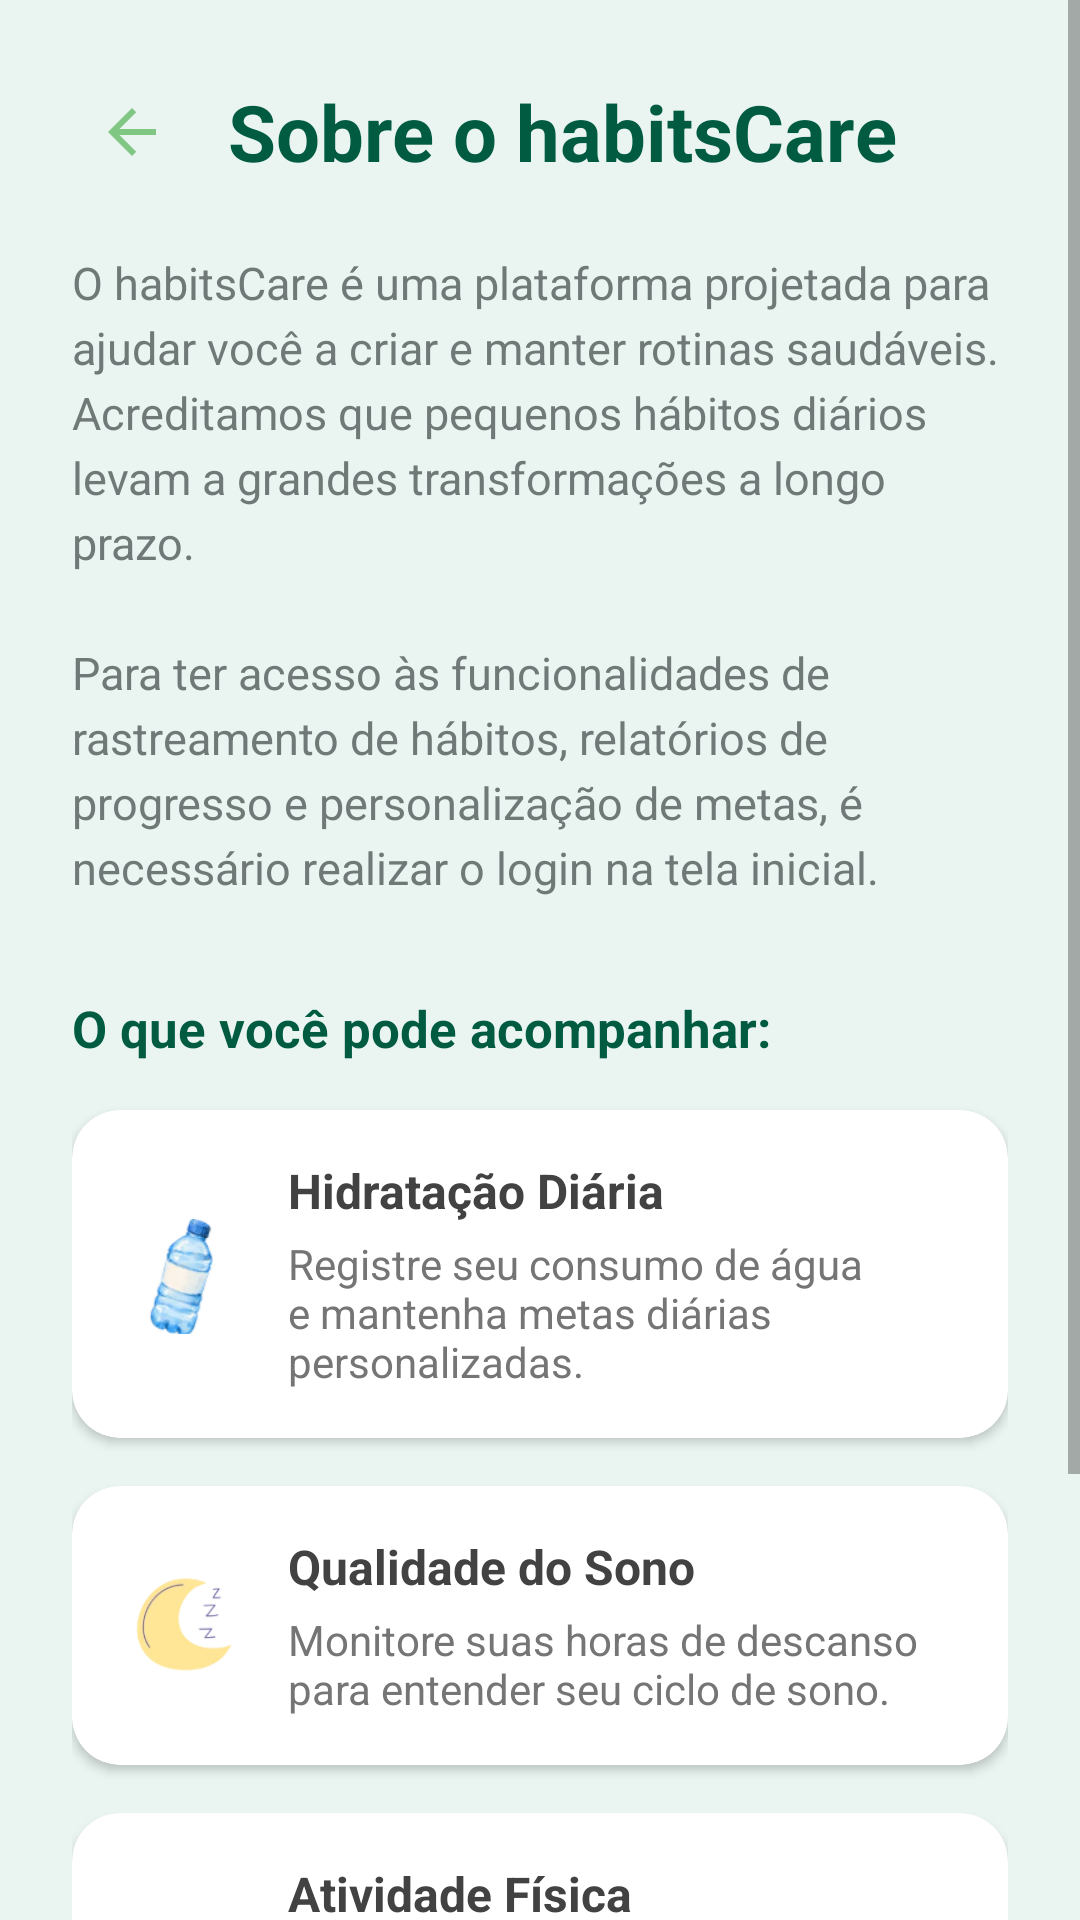

Reconstruct the res/layout file that produces this screen, plus the resources it refers to.
<!-- AndroidManifest.xml: application theme Theme.HabitsCare -->
<!-- res/layout/activity_about_project.xml -->
<?xml version="1.0" encoding="utf-8"?>
<ScrollView xmlns:android="http://schemas.android.com/apk/res/android"
    xmlns:app="http://schemas.android.com/apk/res-auto"
    android:layout_width="match_parent"
    android:layout_height="match_parent"
    android:fillViewport="true"
    style="@style/background">

    <LinearLayout
        android:layout_width="match_parent"
        android:layout_height="wrap_content"
        android:orientation="vertical"
        android:padding="24dp">

        
        <LinearLayout
            android:layout_width="match_parent"
            android:layout_height="wrap_content"
            android:gravity="center_vertical"
            android:orientation="horizontal"
            android:layout_marginBottom="20dp">

            <ImageButton
                android:id="@+id/btnVoltar"
                android:layout_width="40dp"
                android:layout_height="40dp"
                android:background="?attr/selectableItemBackgroundBorderless"
                android:contentDescription="Voltar"
                android:padding="8dp"
                android:scaleType="fitCenter"
                android:src="@drawable/ic_arrow_back"
                app:tint="@color/brand_green_leaf" />

            <TextView
                android:layout_width="wrap_content"
                android:layout_height="wrap_content"
                android:layout_marginStart="12dp"
                android:text="@string/about_title"
                style="@style/titulos"
                android:textSize="26sp"
                android:textStyle="bold" />
        </LinearLayout>

        
        <TextView
            android:layout_width="match_parent"
            android:layout_height="wrap_content"
            android:text="@string/about_description"
            style="@style/textos"
            android:textSize="15sp"
            android:lineSpacingExtra="4dp"
            android:layout_marginBottom="32dp" />

        
        <TextView
            android:layout_width="match_parent"
            android:layout_height="wrap_content"
            android:layout_marginBottom="16dp"
            android:text="@string/about_section_features"
            style="@style/titulos"
            android:textSize="17sp"
            android:textStyle="bold" />

        
        <com.google.android.material.card.MaterialCardView
            android:layout_width="match_parent"
            android:layout_height="wrap_content"
            android:layout_marginBottom="16dp"
            app:cardBackgroundColor="@color/bg_card"
            app:cardCornerRadius="16dp"
            app:cardElevation="2dp"
            app:strokeWidth="0dp">

            <LinearLayout
                android:layout_width="match_parent"
                android:layout_height="wrap_content"
                android:gravity="center_vertical"
                android:orientation="horizontal"
                android:padding="16dp">

                <ImageView
                    android:layout_width="40dp"
                    android:layout_height="40dp"
                    android:src="@drawable/ic_water" />

                <LinearLayout
                    android:layout_width="match_parent"
                    android:layout_height="wrap_content"
                    android:layout_marginStart="16dp"
                    android:orientation="vertical">

                    <TextView
                        android:layout_width="wrap_content"
                        android:layout_height="wrap_content"
                        android:text="@string/feature_water_title"
                        android:textColor="@color/text_primary"
                        android:textSize="16sp"
                        android:textStyle="bold" />

                    <TextView
                        android:layout_width="wrap_content"
                        android:layout_height="wrap_content"
                        android:layout_marginTop="4dp"
                        android:text="@string/feature_water_desc"
                        android:textColor="@color/text_secondary"
                        android:textSize="14sp" />
                </LinearLayout>
            </LinearLayout>
        </com.google.android.material.card.MaterialCardView>

        
        <com.google.android.material.card.MaterialCardView
            android:layout_width="match_parent"
            android:layout_height="wrap_content"
            android:layout_marginBottom="16dp"
            app:cardBackgroundColor="@color/bg_card"
            app:cardCornerRadius="16dp"
            app:cardElevation="2dp"
            app:strokeWidth="0dp">

            <LinearLayout
                android:layout_width="match_parent"
                android:layout_height="wrap_content"
                android:gravity="center_vertical"
                android:orientation="horizontal"
                android:padding="16dp">

                <ImageView
                    android:layout_width="40dp"
                    android:layout_height="40dp"
                    android:src="@drawable/ic_sleep" />

                <LinearLayout
                    android:layout_width="match_parent"
                    android:layout_height="wrap_content"
                    android:layout_marginStart="16dp"
                    android:orientation="vertical">

                    <TextView
                        android:layout_width="wrap_content"
                        android:layout_height="wrap_content"
                        android:text="@string/feature_sleep_title"
                        android:textColor="@color/text_primary"
                        android:textSize="16sp"
                        android:textStyle="bold" />

                    <TextView
                        android:layout_width="wrap_content"
                        android:layout_height="wrap_content"
                        android:layout_marginTop="4dp"
                        android:text="@string/feature_sleep_desc"
                        android:textColor="@color/text_secondary"
                        android:textSize="14sp" />
                </LinearLayout>
            </LinearLayout>
        </com.google.android.material.card.MaterialCardView>

        
        <com.google.android.material.card.MaterialCardView
            android:layout_width="match_parent"
            android:layout_height="wrap_content"
            android:layout_marginBottom="32dp"
            app:cardBackgroundColor="@color/bg_card"
            app:cardCornerRadius="16dp"
            app:cardElevation="2dp"
            app:strokeWidth="0dp">

            <LinearLayout
                android:layout_width="match_parent"
                android:layout_height="wrap_content"
                android:gravity="center_vertical"
                android:orientation="horizontal"
                android:padding="16dp">

                <ImageView
                    android:layout_width="40dp"
                    android:layout_height="40dp"
                    android:src="@drawable/ic_walk" />

                <LinearLayout
                    android:layout_width="match_parent"
                    android:layout_height="wrap_content"
                    android:layout_marginStart="16dp"
                    android:orientation="vertical">

                    <TextView
                        android:layout_width="wrap_content"
                        android:layout_height="wrap_content"
                        android:text="@string/feature_walk_title"
                        android:textColor="@color/text_primary"
                        android:textSize="16sp"
                        android:textStyle="bold" />

                    <TextView
                        android:layout_width="wrap_content"
                        android:layout_height="wrap_content"
                        android:layout_marginTop="4dp"
                        android:text="@string/feature_walk_desc"
                        android:textColor="@color/text_secondary"
                        android:textSize="14sp" />
                </LinearLayout>
            </LinearLayout>
        </com.google.android.material.card.MaterialCardView>

        
        <com.google.android.material.button.MaterialButton
            android:id="@+id/btnCriarConta"
            android:layout_width="match_parent"
            android:layout_height="56dp"
            android:layout_marginTop="8dp"
            android:text="@string/btn_back_to_login"
            android:textAllCaps="false"
            android:textColor="@color/white"
            android:textSize="16sp"
            android:textStyle="bold"
            app:backgroundTint="@color/brand_green_primary"
            app:cornerRadius="12dp" />

    </LinearLayout>
</ScrollView>
<!-- resources referenced by this layout -->
<resources>
  <color name="bg_card">#FFFFFF</color>
  <color name="brand_green_leaf">#81C784</color>
  <color name="brand_green_primary">#00796B</color>
  <color name="text_primary">#424242</color>
  <color name="text_secondary">#757575</color>
  <color name="white">#FFFFFF</color>
  <!-- drawable ic_arrow_back (drawable) -->
  <vector xmlns:android="http://schemas.android.com/apk/res/android" android:autoMirrored="true" android:height="24dp" android:tint="#1F2937" android:viewportHeight="24" android:viewportWidth="24" android:width="24dp">
        
      <path android:fillColor="@android:color/white" android:pathData="M20,11H7.83l5.59,-5.59L12,4l-8,8 8,8 1.41,-1.41L7.83,13H20v-2z"/>
      
  </vector>
  <!-- drawable ic_sleep: png bitmap (drawable, 6156 bytes) -->
  <!-- drawable ic_walk: png bitmap (drawable, 11184 bytes) -->
  <!-- drawable ic_water: png bitmap (drawable, 8576 bytes) -->
  <string name="about_description">O habitsCare é uma plataforma projetada para ajudar você a criar e manter rotinas saudáveis. Acreditamos que pequenos hábitos diários levam a grandes transformações a longo prazo.\n\nPara ter acesso às funcionalidades de rastreamento de hábitos, relatórios de progresso e personalização de metas, é necessário realizar o login na tela inicial.</string>
  <string name="about_section_features">O que você pode acompanhar:</string>
  <string name="about_title">Sobre o habitsCare</string>
  <string name="btn_back_to_login">Fazer Login para Acessar</string>
  <string name="feature_sleep_desc">Monitore suas horas de descanso para entender seu ciclo de sono.</string>
  <string name="feature_sleep_title">Qualidade do Sono</string>
  <string name="feature_walk_desc">Acompanhe suas caminhadas e mantenha seu corpo em movimento.</string>
  <string name="feature_walk_title">Atividade Física</string>
  <string name="feature_water_desc">Registre seu consumo de água e mantenha metas diárias personalizadas.</string>
  <string name="feature_water_title">Hidratação Diária</string>
  <style name="background">
          <item name="android:background">#EAF5F2</item>
      </style>
  <style name="textos">
          <item name="android:textColor">#707977</item>
      </style>
  <style name="titulos">
          <item name="android:textColor">#005B41</item>
          <item name="android:textStyle">bold</item>
      </style>
  <style name="Theme.HabitsCare" parent="Theme.MaterialComponents.DayNight.NoActionBar">
          <item name="colorPrimary">@color/brand_green_primary</item>
          <item name="colorPrimaryVariant">@color/brand_green_dark</item>
          <item name="colorOnPrimary">@color/white</item>
      </style>
  <color name="brand_green_dark">#004D40</color>
</resources>
